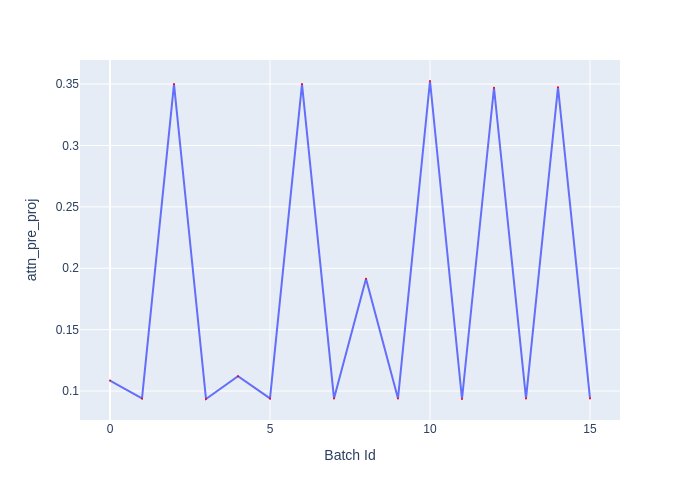

Values plotted in this chart, from the file beside it:
Batch Id, attn_pre_proj
0, 0.1085
1, 0.094
2, 0.35
3, 0.0935
4, 0.112
5, 0.094
6, 0.35
7, 0.094
8, 0.1915
9, 0.094
10, 0.3525
11, 0.0935
12, 0.347
13, 0.094
14, 0.3475
15, 0.094
